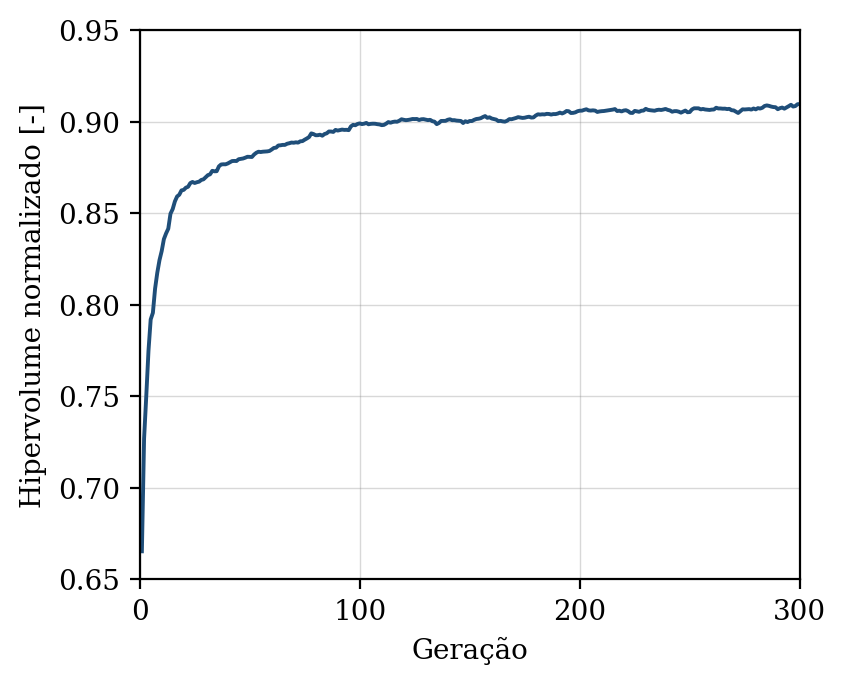

Source data for this figure (header and first rows):
geracao, hipervolume, n_solucoes, n_avaliacoes
1, 0.6653, 5, 50
2, 0.7269, 10, 100
3, 0.7502, 15, 150
4, 0.7749, 17, 200
5, 0.7919, 24, 250
6, 0.7956, 34, 300
7, 0.8088, 36, 350
8, 0.8175, 35, 400
9, 0.8243, 39, 450
10, 0.8293, 48, 500
11, 0.8358, 50, 550
12, 0.8389, 50, 600
13, 0.8415, 50, 650
14, 0.8497, 50, 700
15, 0.8522, 50, 750
16, 0.8564, 50, 800
17, 0.8591, 50, 850
18, 0.8601, 50, 900
19, 0.8624, 50, 950
20, 0.8627, 50, 1000
21, 0.8639, 50, 1050
22, 0.8644, 50, 1100
23, 0.8664, 50, 1150
24, 0.867, 50, 1200
25, 0.8665, 50, 1250
26, 0.8669, 50, 1300
27, 0.8672, 50, 1350
28, 0.8681, 50, 1400
29, 0.8685, 50, 1450
30, 0.8696, 50, 1500
31, 0.8707, 50, 1550
32, 0.8712, 50, 1600
33, 0.8731, 50, 1650
34, 0.8728, 50, 1700
35, 0.8729, 50, 1750
36, 0.8755, 50, 1800
37, 0.8766, 50, 1850
38, 0.8767, 50, 1900
39, 0.8767, 50, 1950
40, 0.8771, 50, 2000
41, 0.8778, 50, 2050
42, 0.8784, 50, 2100
43, 0.8785, 50, 2150
44, 0.8785, 50, 2200
45, 0.8794, 50, 2250
46, 0.8796, 50, 2300
47, 0.8798, 50, 2350
48, 0.8803, 50, 2400
49, 0.8808, 50, 2450
50, 0.8807, 50, 2500
51, 0.8807, 50, 2550
52, 0.882, 50, 2600
53, 0.883, 50, 2650
54, 0.8835, 50, 2700
55, 0.8834, 50, 2750
56, 0.8836, 50, 2800
57, 0.8836, 50, 2850
58, 0.8837, 50, 2900
59, 0.884, 50, 2950
60, 0.8847, 50, 3000
... 240 more rows
